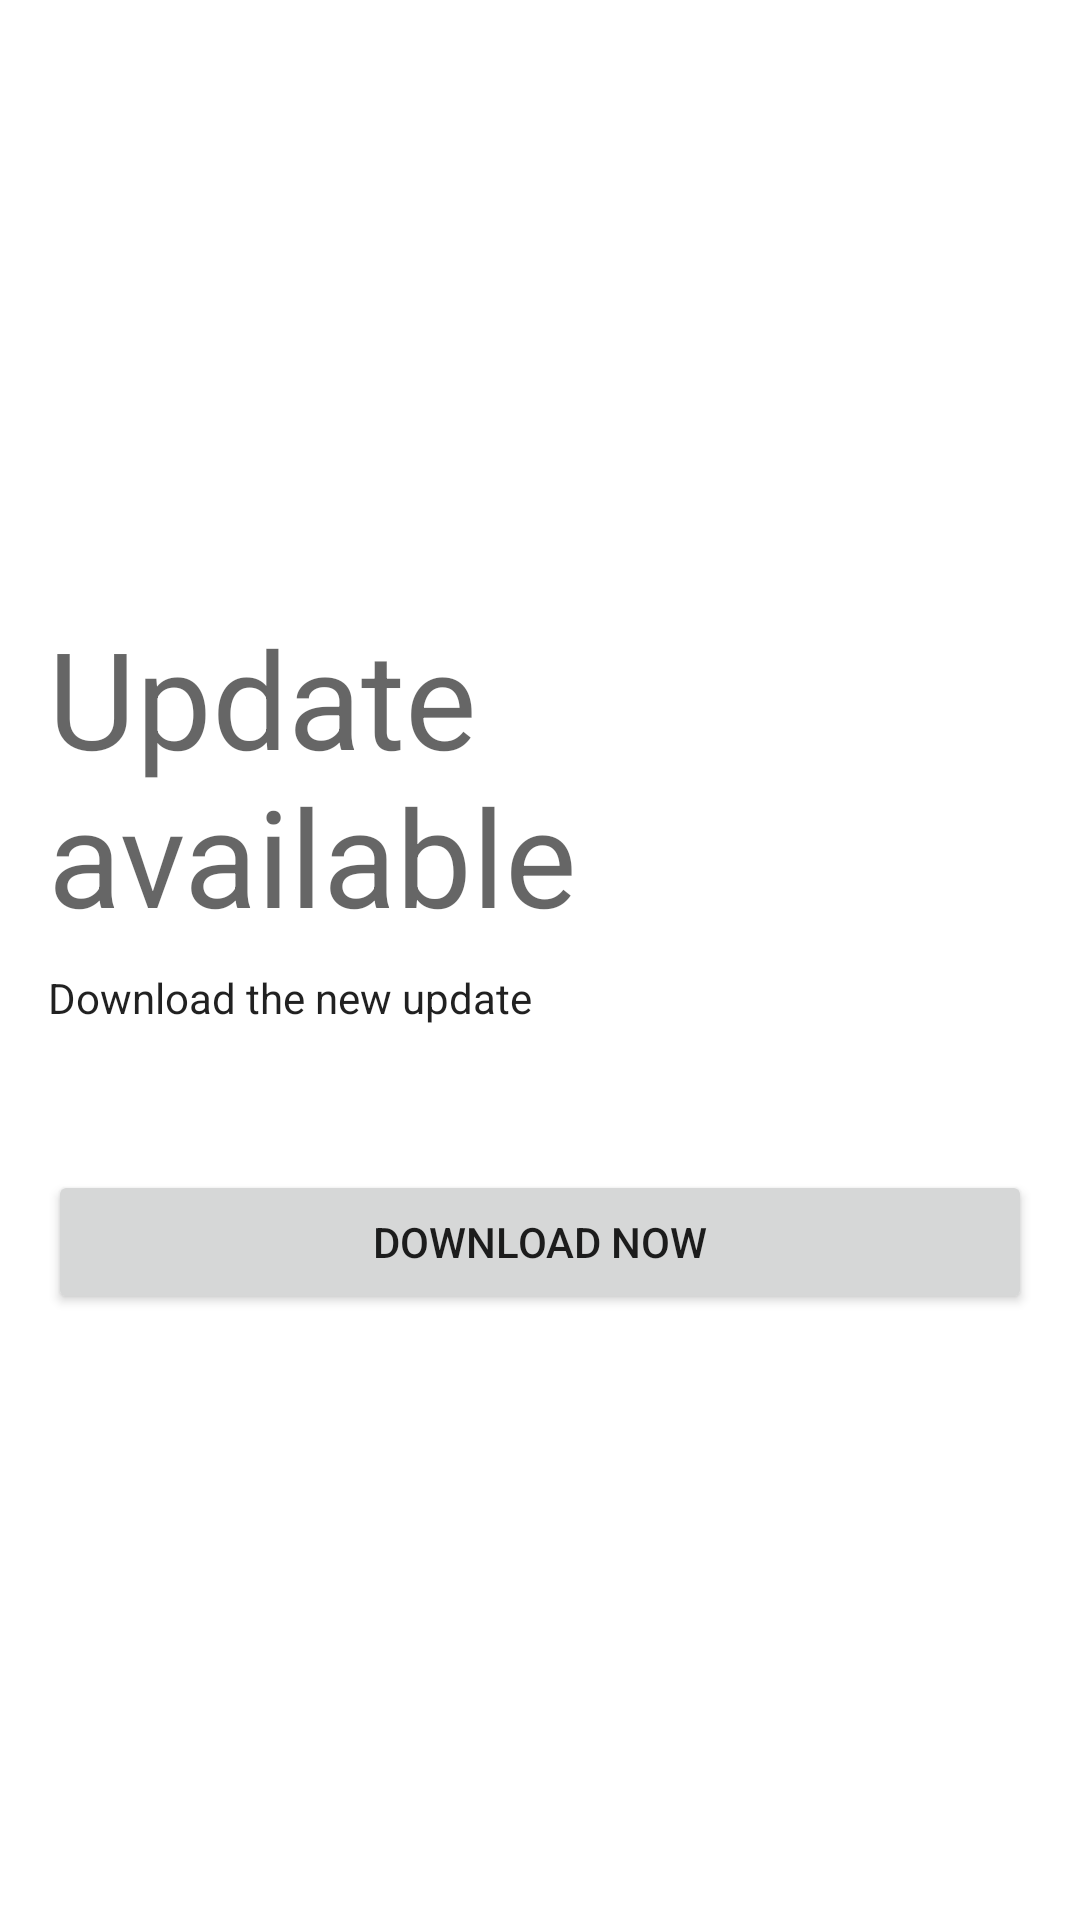

Produce the Android XML layout that renders to this screen, including the resource entries it uses.
<!-- AndroidManifest.xml: fallback theme Theme.MaterialComponents.DayNight.NoActionBar -->
<!-- res/layout/dialog_fragment_update.xml -->
<?xml version="1.0" encoding="utf-8"?>
<androidx.constraintlayout.widget.ConstraintLayout xmlns:android="http://schemas.android.com/apk/res/android"
    xmlns:app="http://schemas.android.com/apk/res-auto"
    android:layout_width="match_parent"
    android:layout_height="wrap_content"
    android:background="?android:colorBackground"
    android:padding="16dp">

    <TextView
        android:id="@+id/title_text_view"
        android:layout_width="match_parent"
        android:layout_height="wrap_content"
        android:text="@string/update_title"
        android:textAppearance="@style/TextAppearance.AppCompat.Display2"
        app:layout_constraintBottom_toTopOf="@id/description_text_view"
        app:layout_constraintEnd_toEndOf="parent"
        app:layout_constraintStart_toStartOf="parent"
        app:layout_constraintTop_toTopOf="parent"
        app:layout_constraintVertical_chainStyle="packed" />

    <TextView
        android:id="@+id/description_text_view"
        android:layout_width="match_parent"
        android:layout_height="wrap_content"
        android:layout_marginTop="8dp"
        android:text="@string/update_description"
        android:textAppearance="@style/TextAppearance.AppCompat.Body1"
        app:layout_constraintBottom_toTopOf="@id/progress_bar"
        app:layout_constraintEnd_toEndOf="parent"
        app:layout_constraintStart_toStartOf="parent"
        app:layout_constraintTop_toBottomOf="@id/title_text_view" />

    <ProgressBar
        android:id="@+id/progress_bar"
        style="@style/Widget.AppCompat.ProgressBar.Horizontal"
        android:layout_width="match_parent"
        android:layout_height="wrap_content"
        android:layout_marginTop="16dp"
        android:visibility="invisible"
        app:layout_constraintBottom_toTopOf="@id/btn_download"
        app:layout_constraintEnd_toEndOf="parent"
        app:layout_constraintStart_toStartOf="parent"
        app:layout_constraintTop_toBottomOf="@id/description_text_view" />

    <Button
        android:id="@+id/btn_download"
        android:layout_width="match_parent"
        android:layout_height="wrap_content"
        android:layout_marginTop="16dp"
        android:text="@string/update_btn_text"
        app:layout_constraintBottom_toBottomOf="parent"
        app:layout_constraintEnd_toEndOf="parent"
        app:layout_constraintStart_toStartOf="parent"
        app:layout_constraintTop_toBottomOf="@id/progress_bar" />

</androidx.constraintlayout.widget.ConstraintLayout>
<!-- resources referenced by this layout -->
<resources>
  <string name="update_btn_text">Download now</string>
  <string name="update_description">Download the new update</string>
  <string name="update_title">Update available</string>
</resources>
